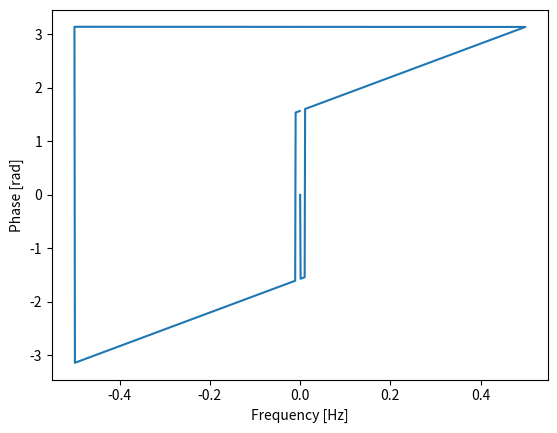

Reproduce this figure in Python.
import numpy as np
import matplotlib.pyplot as plt

# テストデータの作成
t = np.linspace(0, 1, 1000)
x = 2 * np.pi * 10 * t

# FFTを実行して、周波数スペクトルと位相スペクトルを取得する
y = np.fft.fft(np.sin(x))
freqs = np.fft.fftfreq(len(y))
phases = np.angle(y)

# 位相スペクトルをプロットする
plt.plot(freqs, phases)
plt.xlabel("Frequency [Hz]")
plt.ylabel("Phase [rad]")
plt.show()
